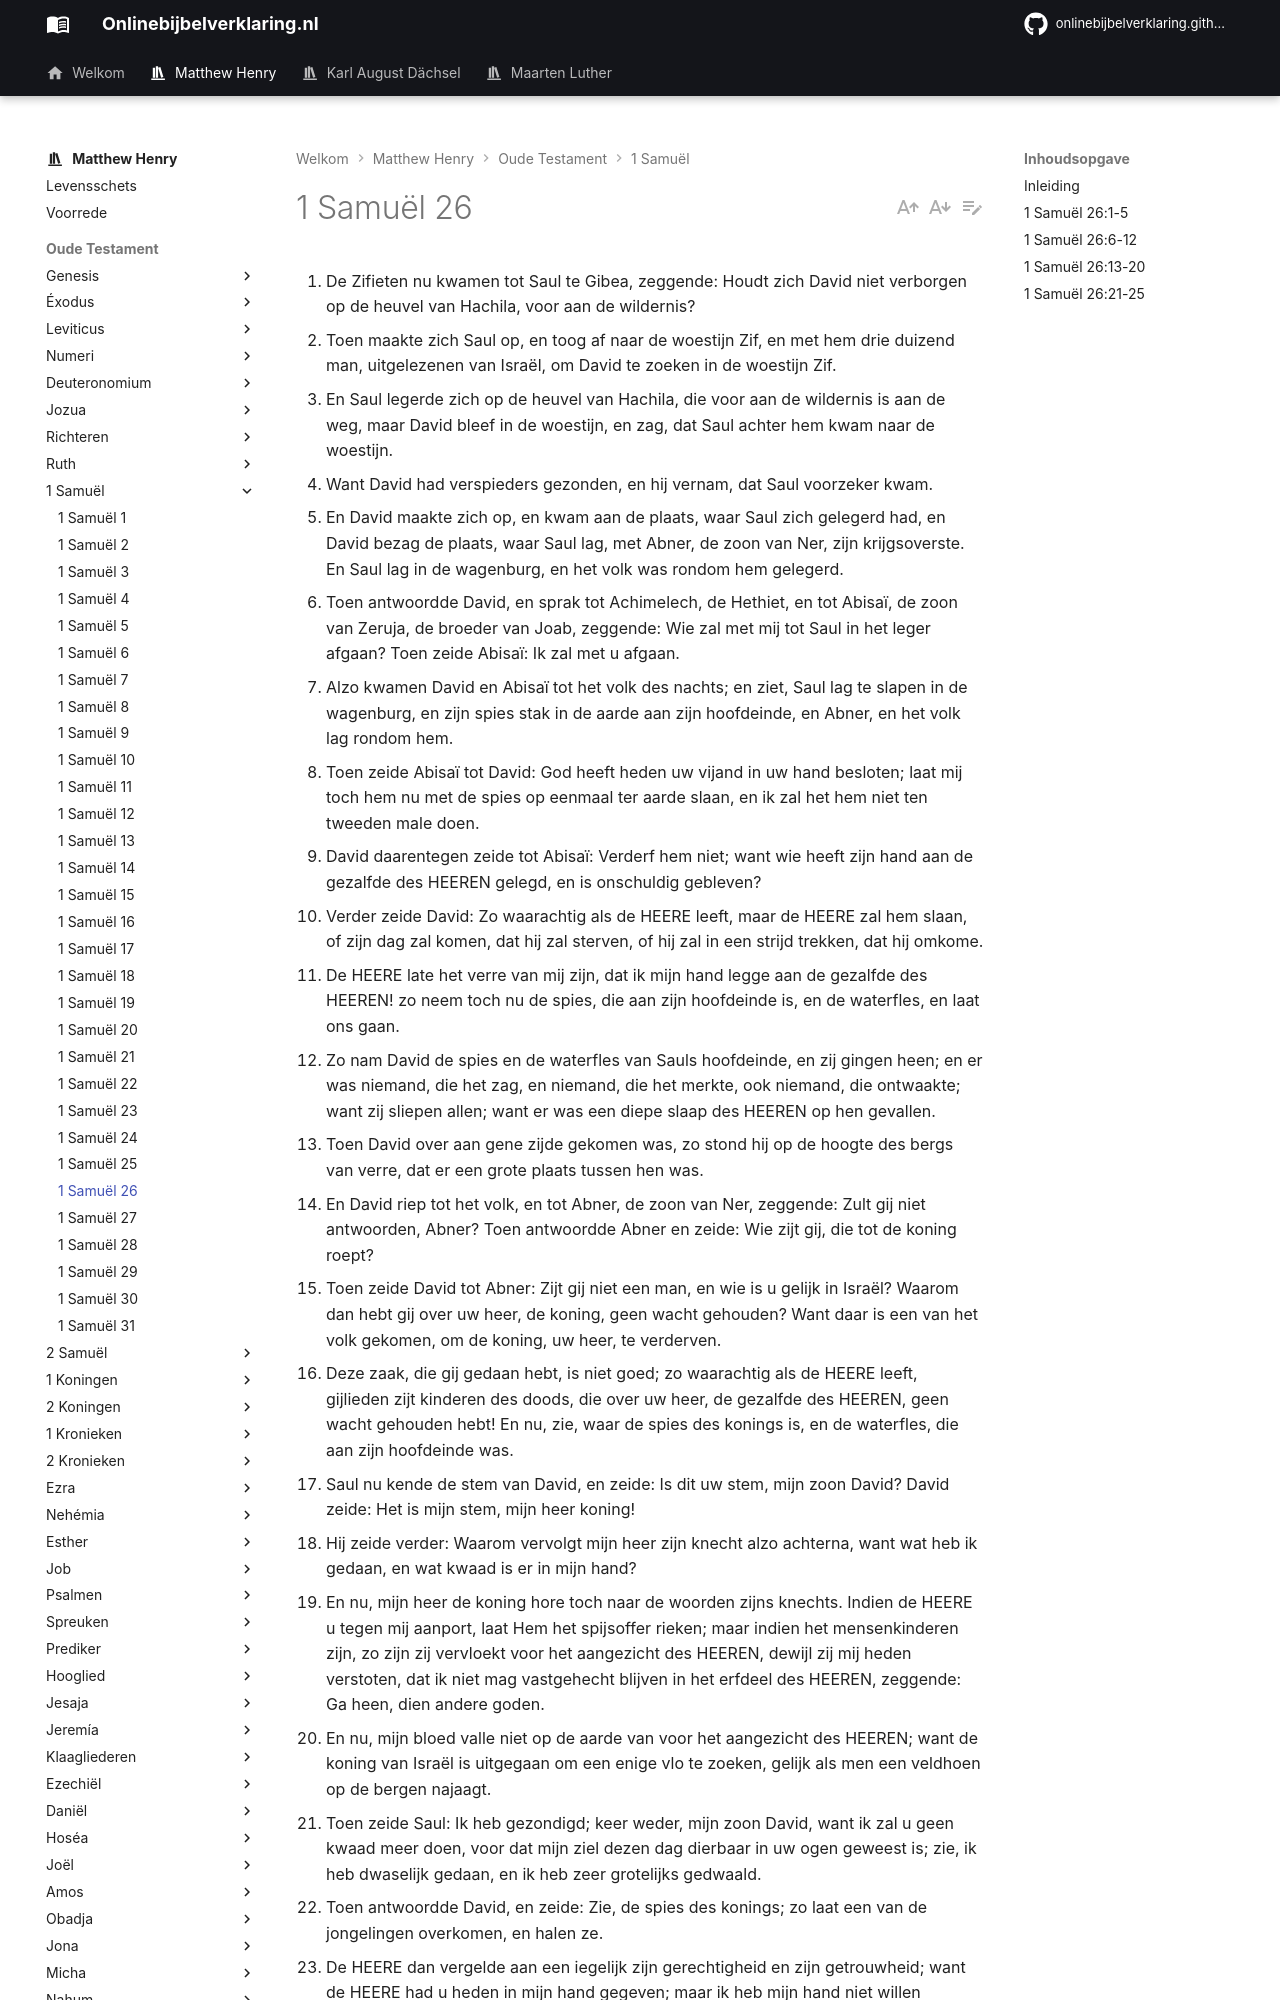

repository: onlinebijbelverklaring/dev-preview · page: matthewhenry/1Samuel/1Samuel26/index.html · generator: mkdocs

1. De Zifieten nu kwamen tot Saul te Gibea, zeggende: Houdt zich David niet verborgen op de heuvel van Hachila, voor aan de wildernis? 
2. Toen maakte zich Saul op, en toog af naar de woestijn Zif, en met hem drie duizend man, uitgelezenen van Israël, om David te zoeken in de woestijn Zif. 
3. En Saul legerde zich op de heuvel van Hachila, die voor aan de wildernis is aan de weg, maar David bleef in de woestijn, en zag, dat Saul achter hem kwam naar de woestijn. 
4. Want David had verspieders gezonden, en hij vernam, dat Saul voorzeker kwam. 
5. En David maakte zich op, en kwam aan de plaats, waar Saul zich gelegerd had, en David bezag de plaats, waar Saul lag, met Abner, de zoon van Ner, zijn krijgsoverste. En Saul lag in de wagenburg, en het volk was rondom hem gelegerd. 
6. Toen antwoordde David, en sprak tot Achimelech, de Hethiet, en tot Abisaï, de zoon van Zeruja, de broeder van Joab, zeggende: Wie zal met mij tot Saul in het leger afgaan? Toen zeide Abisaï: Ik zal met u afgaan. 
7. Alzo kwamen David en Abisaï tot het volk des nachts; en ziet, Saul lag te slapen in de wagenburg, en zijn spies stak in de aarde aan zijn hoofdeinde, en Abner, en het volk lag rondom hem. 
8. Toen zeide Abisaï tot David: God heeft heden uw vijand in uw hand besloten; laat mij toch hem nu met de spies op eenmaal ter aarde slaan, en ik zal het hem niet ten tweeden male doen. 
9. David daarentegen zeide tot Abisaï: Verderf hem niet; want wie heeft zijn hand aan de gezalfde des HEEREN gelegd, en is onschuldig gebleven? 
10. Verder zeide David: Zo waarachtig als de HEERE leeft, maar de HEERE zal hem slaan, of zijn dag zal komen, dat hij zal sterven, of hij zal in een strijd trekken, dat hij omkome. 
11. De HEERE late het verre van mij zijn, dat ik mijn hand legge aan de gezalfde des HEEREN! zo neem toch nu de spies, die aan zijn hoofdeinde is, en de waterfles, en laat ons gaan. 
12. Zo nam David de spies en de waterfles van Sauls hoofdeinde, en zij gingen heen; en er was niemand, die het zag, en niemand, die het merkte, ook niemand, die ontwaakte; want zij sliepen allen; want er was een diepe slaap des HEEREN op hen gevallen. 
13. Toen David over aan gene zijde gekomen was, zo stond hij op de hoogte des bergs van verre, dat er een grote plaats tussen hen was. 
14. En David riep tot het volk, en tot Abner, de zoon van Ner, zeggende: Zult gij niet antwoorden, Abner? Toen antwoordde Abner en zeide: Wie zijt gij, die tot de koning roept? 
15. Toen zeide David tot Abner: Zijt gij niet een man, en wie is u gelijk in Israël? Waarom dan hebt gij over uw heer, de koning, geen wacht gehouden? Want daar is een van het volk gekomen, om de koning, uw heer, te verderven. 
16. Deze zaak, die gij gedaan hebt, is niet goed; zo waarachtig als de HEERE leeft, gijlieden zijt kinderen des doods, die over uw heer, de gezalfde des HEEREN, geen wacht gehouden hebt! En nu, zie, waar de spies des konings is, en de waterfles, die aan zijn hoofdeinde was. 
17. Saul nu kende de stem van David, en zeide: Is dit uw stem, mijn zoon David? David zeide: Het is mijn stem, mijn heer koning! 
18. Hij zeide verder: Waarom vervolgt mijn heer zijn knecht alzo achterna, want wat heb ik gedaan, en wat kwaad is er in mijn hand? 
19. En nu, mijn heer de koning hore toch naar de woorden zijns knechts. Indien de HEERE u tegen mij aanport, laat Hem het spijsoffer rieken; maar indien het mensenkinderen zijn, zo zijn zij vervloekt voor het aangezicht des HEEREN, dewijl zij mij heden verstoten, dat ik niet mag vastgehecht blijven in het erfdeel des HEEREN, zeggende: Ga heen, dien andere goden. 
20. En nu, mijn bloed valle niet op de aarde van voor het aangezicht des HEEREN; want de koning van Israël is uitgegaan om een enige vlo te zoeken, gelijk als men een veldhoen op de bergen najaagt. 
21. Toen zeide Saul: Ik heb gezondigd; keer weder, mijn zoon David, want ik zal u geen kwaad meer doen, voor dat mijn ziel dezen dag dierbaar in uw ogen geweest is; zie, ik heb dwaselijk gedaan, en ik heb zeer grotelijks gedwaald. 
22. Toen antwoordde David, en zeide: Zie, de spies des konings; zo laat een van de jongelingen overkomen, en halen ze. 
23. De HEERE dan vergelde aan een iegelijk zijn gerechtigheid en zijn getrouwheid; want de HEERE had u heden in mijn hand gegeven; maar ik heb mijn hand niet willen uitsteken, aan de gezalfde des HEEREN. 
24. En zie, gelijk als te dezen dage uw ziel in mijn ogen is groot geacht geweest, alzo zij mijn ziel in de ogen des HEEREN groot geacht, en Hij verlosse mij uit allen nood. 
25. Toen zeide Saul tot David: Gezegend zijt gij, mijn zoon David; gij zult het ja gewisselijk doen, en gij zult ook gewisselijk de overhand hebben. Toen ging David op zijn weg, en Saul keerde weder naar zijn plaats.
